Run: headless pygame with SDL's dummy video driver; simulated clock (each Clock.tick advances the game by its frame time, no real sleeping); random seed 0; keys injected as events and as key.get_pressed() state; mouse plan: one left click at the window centre at the start of phase 2, then a move to the lower-right quarter at the start of phase 3.
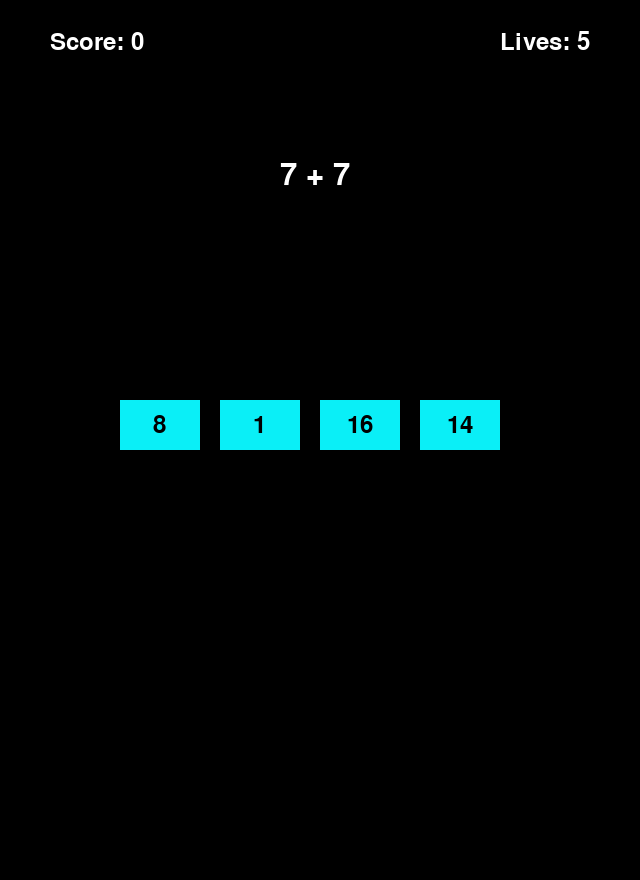
Frame 1 of 4 · flips 1–60 · no input
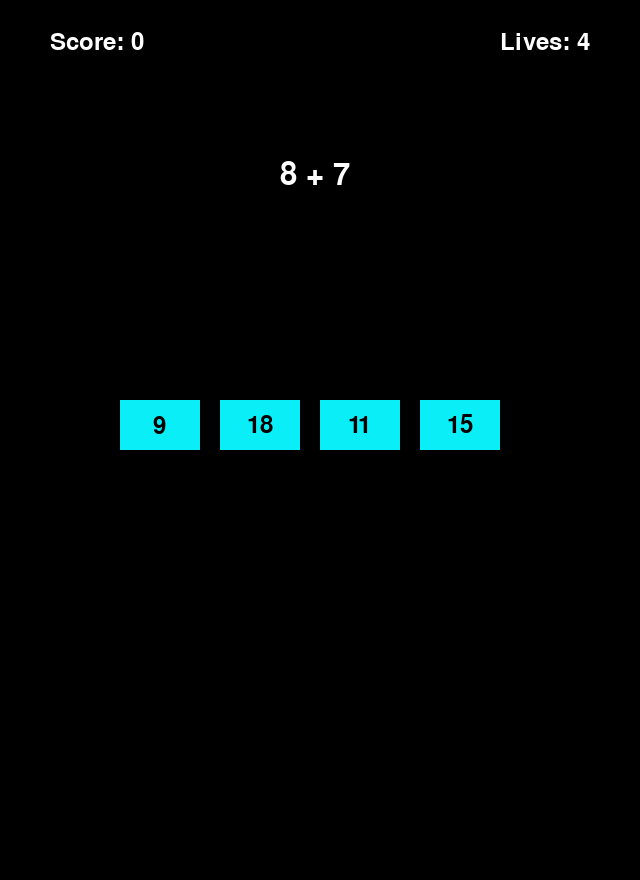
Frame 2 of 4 · flips 61–180 · clicked the window centre · tapped SPACE, RETURN · held RIGHT (→), D
Frame 3 of 4 · flips 181–300 · moved the mouse to the lower-right quarter · held DOWN (↓), S · screen unchanged from frame 2, image omitted
Frame 4 of 4 · flips 301–420 · held LEFT (←), A, UP (↑), W · screen unchanged from frame 3, image omitted

The pygame program that drew these frames:

import sys
import pygame
import random


pygame.font.init()


class Button:
    def __init__(self, text, width, height, x, y):
        self.name = text
        self.btnRect = pygame.Rect(x, y, width, height)
        self.font = pygame.font.SysFont("comicsans", 36)
        self.fillColors = {
            "white": "#ffffff",
            "hover": "#666666",
            "pressed": "#333333",
            "black": "#000000",
            "blue": "#0AEFF7",
        }

    def draw(self, screen):
        pygame.draw.rect(screen, self.fillColors["blue"], self.btnRect)
        text_surface = self.font.render(self.name, True, self.fillColors['black'])
        text_x = self.btnRect.x + (self.btnRect.width - text_surface.get_width()) // 2
        text_y = self.btnRect.y + (self.btnRect.height - text_surface.get_height()) // 2
        screen.blit(text_surface, (int(text_x), int(text_y)))

    def isOver(self, pos):
        return self.btnRect.collidepoint(pos)


class RandomMath:
    def __init__(self, screen, x, y):

        self.screen = screen
        self.first_num = random.randint(1, 11)
        self.sec_num = random.randint(1, 11)

        self.answer = self.first_num + self.sec_num

        self.posx = x
        self.posy = y

        self.main_font = pygame.font.SysFont("comicsans", 46)

        self.randomAnswers = self.randomAns()
        self.buttons = self.create_buttons()

    def showQuestion(self):
        question_label = self.main_font.render(
            f"{self.first_num} + {self.sec_num}",
            1,
            ((255, 255, 255)),
        )

        self.screen.blit(question_label, (self.posx // 2 - 40, self.posy))

    def randomAns(self):
        randomNums = set()
        while len(randomNums) < 3:
            num = random.randint(0, 23)
            if num != self.answer:
                randomNums.add(num)
        randomNums.add(self.answer)
        return list(randomNums)

    def create_buttons(self):
        buttons = []
        setSide = 0
        for ans in self.randomAnswers:
            btn_label = Button(str(ans), 80, 50, 120 + setSide, 400)
            buttons.append(btn_label)
            setSide += 100
        return buttons

    def showAnswers(self):
        for button in self.buttons:
            button.draw(self.screen)

    def check_answer(self, pos):
        for button in self.buttons:
            if button.isOver(pos):
                return button.name == str(self.answer)
        return False

    def reset_question(self):
        self.__init__(self.screen, self.posx, self.posy)


class Game:
    def __init__(self):
        pygame.init()

        pygame.display.set_caption("Basic Math")
        self.screen = pygame.display.set_mode((640, 880))
        self.clock = pygame.time.Clock()

        self.screenWidth = self.screen.get_width()
        self.screenHeight = self.screen.get_height()

        self.score = 0
        self.lives = 5

        self.main_font = pygame.font.SysFont("comicsans", 36)
        self.question = RandomMath(self.screen, self.screenWidth, 160)
        self.gameOver = self.show_game_over()

        

    def run(self):

        def quitnow():
            pygame.quit()
            sys.exit()

        def redraw_screen():
            self.screen.fill((0, 0, 0))

            lives_label = self.main_font.render(
                f"Lives: {self.lives}", 1, (255, 255, 255)
            )
            score_label = self.main_font.render(
                f"Score: {self.score}", 1, ((255, 255, 255))
            )

            self.screen.blit(score_label, (50, 30))
            self.screen.blit(
                lives_label, (self.screenWidth - lives_label.get_width() - 50, 30)
            )

            if self.lives > 0:
                self.question.showQuestion()
                self.question.showAnswers()
            else:
                self.show_game_over()

            pygame.display.update()

    

        while True:
            self.clock.tick(60)
            redraw_screen()

            for event in pygame.event.get():
                if event.type == pygame.QUIT:
                    quitnow()

                elif event.type == pygame.MOUSEBUTTONDOWN:
                    pos = pygame.mouse.get_pos()
                    if self.lives > 0:
                        if self.question.check_answer(pos):
                            self.score += 1
                            self.question.reset_question()
                        else:
                            self.question.reset_question()
                            self.lives -= 1

                            
    def show_game_over(self):
            game_over_label = self.main_font.render("Game Over!", 1, (255, 0, 0))
            play_again_btn = Button("Play Again", 200, 50, 220, 400)
            quit_btn = Button("Quit", 200, 50, 220, 470)

            self.screen.blit(
                game_over_label,
                (self.screen.get_width() // 2 - game_over_label.get_width() // 2, 350),
            )

            play_again_btn.draw(self.screen)
            quit_btn.draw(self.screen)

            pos = pygame.mouse.get_pos()
            if play_again_btn.isOver(pos) and pygame.mouse.get_pressed()[0]:
                self.reset_game()
            elif quit_btn.isOver(pos) and pygame.mouse.get_pressed()[0]:
                self.quitnow()

    def reset_game(self):
        self.score = 0
        self.lives = 5
        self.question = RandomMath(self.screen, self.screenWidth, 160)

if __name__ == "__main__":
    app = Game()
    app.run()
